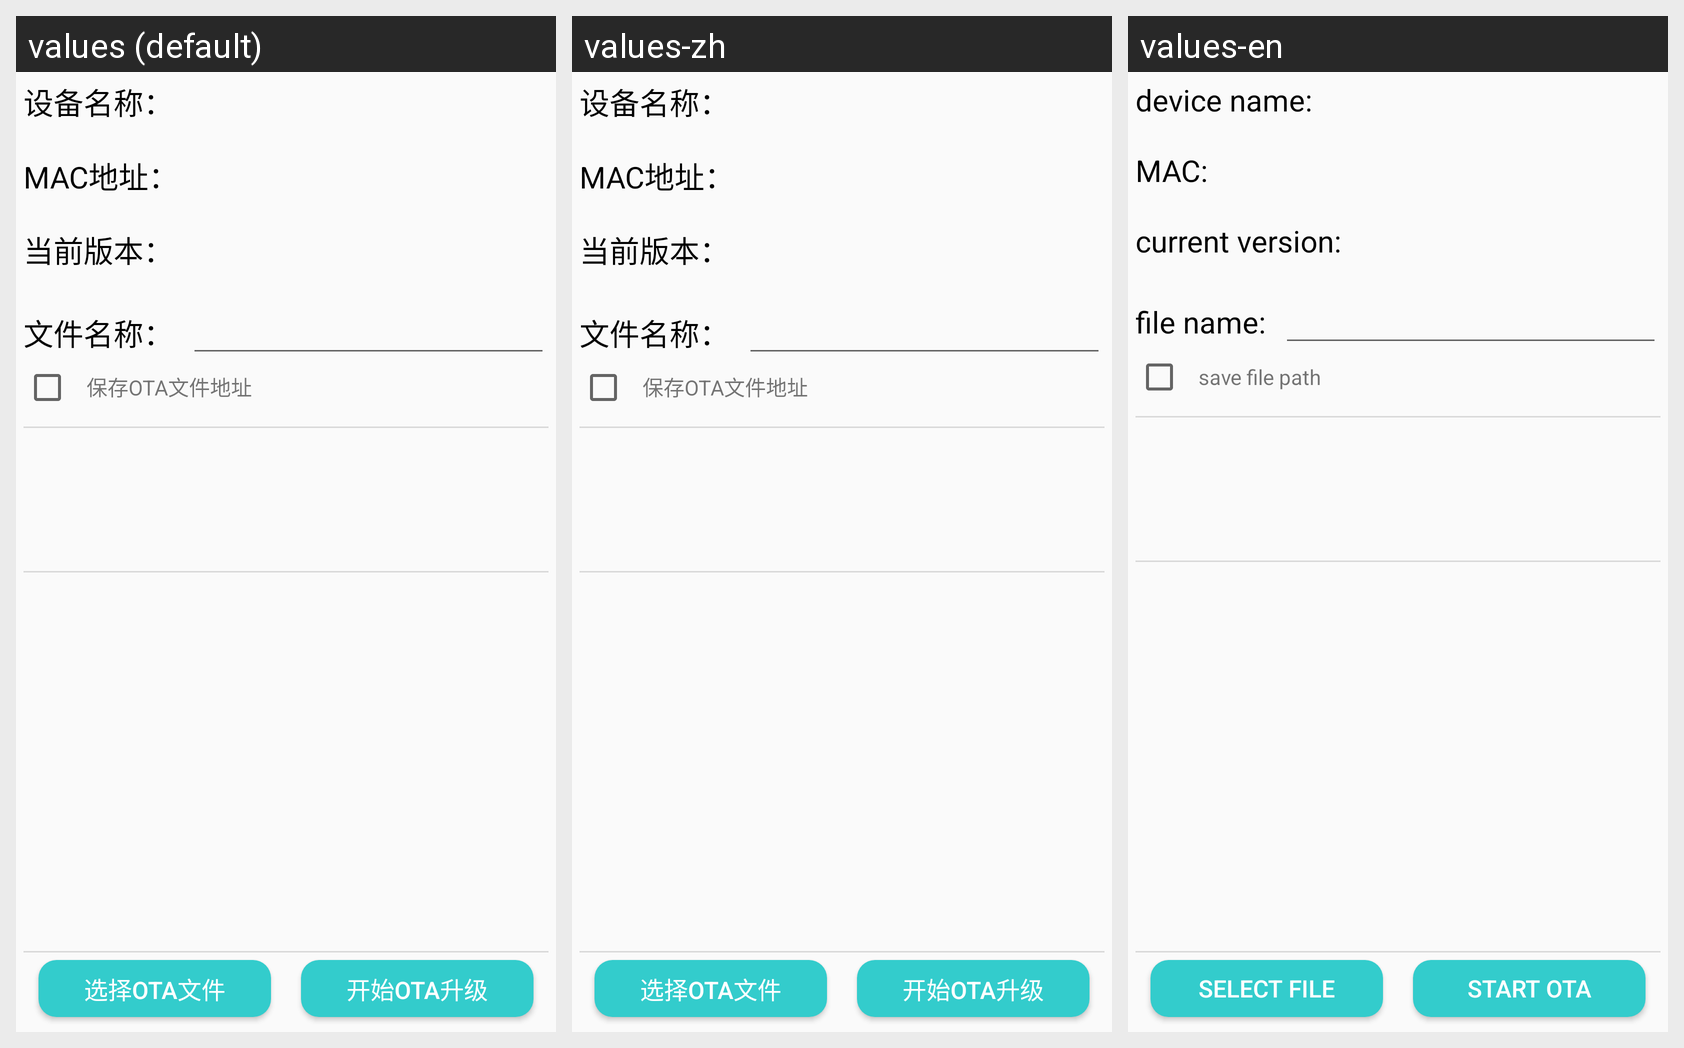

For this localized Android screen grid, give each drawn string resource with its value in every locale shown.
Android screen res/layout/activity_ota.xml rendered under 3 locales, left to right: values (default), values-zh, values-en. Device: Nexus 5 (rendered at 1080×1920; each locale shown at half size, 540×960, under a caption strip naming it); theme AppTheme.
Strings drawn on this screen, with the default value and each locale's value (text and hints the layout hard-codes appear in the picture but are not listed):

tv_ota_deviceName
  values: 设备名称：
  values-zh: 设备名称：
  values-en: device name:

mac_address
  values: MAC地址：
  values-zh: MAC地址：
  values-en: MAC:

ota_version
  values: 当前版本：
  values-zh: 当前版本：
  values-en: current version:

tv_ota_name
  values: 文件名称：
  values-zh: 文件名称：
  values-en: file name:

cb_save
  values: 保存OTA文件地址
  values-zh: 保存OTA文件地址
  values-en: save file path

btn_select_ota
  values: 选择OTA文件
  values-zh: 选择OTA文件
  values-en: select file

btn_start_ota
  values: 开始OTA升级
  values-zh: 开始OTA升级
  values-en: start OTA
